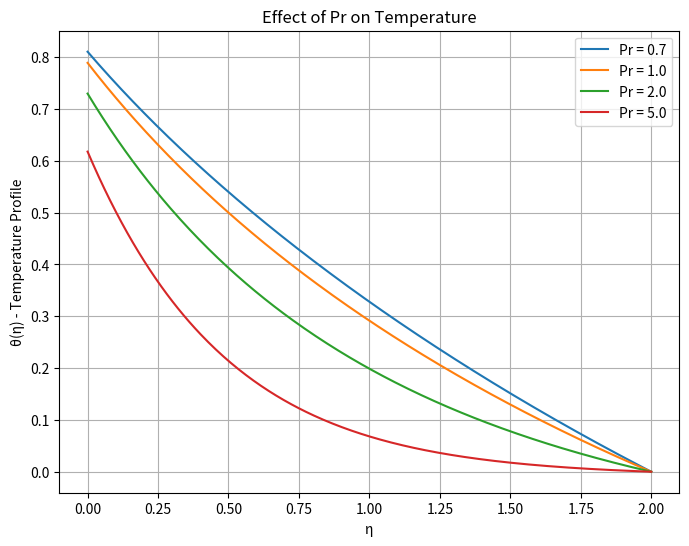

Reproduce this figure in Python.
import numpy as np
from scipy.integrate import solve_bvp
import matplotlib.pyplot as plt

# -------------------------------
# Fixed Parameters
# -------------------------------
A = 0.1
M = 0.3
K = 0.5
R = 0.2
Sc = 3.0
QH = 0.3
lam = 0.05
delta = 0.3
gamma = 0.3
S = 0.0


# -------------------------------
# System of ODEs (dependent on Pr)
# -------------------------------
def odes(eta, y, Pr):
    dy = np.zeros_like(y)

    # f equations
    dy[0] = y[1]
    dy[1] = y[2]
    dy[2] = -(y[0] * y[2] - 2 * y[1] ** 2 - A * np.exp(-eta) * (2 * y[1] + eta * y[2]) - (M + K) * y[1])

    # theta equations
    dy[3] = y[4]
    dy[4] = -(Pr * (y[0] * y[4] - y[1] * y[3]) - A * Pr * np.exp(-eta) * (4 * y[3] + eta * y[4]) + QH * Pr * np.exp(
        -eta) * y[3]) / (1 + 4 * R / 3)

    # phi equations
    dy[5] = y[6]
    dy[6] = -(Sc * (y[0] * y[6] - y[1] * y[5]) - A * Sc * np.exp(-eta) * (4 * y[5] + eta * y[6]))

    return dy


# -------------------------------
# Boundary Conditions
# -------------------------------
def bc(ya, yb):
    return np.array([
        ya[0] - S,
        ya[1] - (1 + lam * ya[2]),
        ya[3] - (1 + delta * ya[4]),
        ya[5] - (1 + gamma * ya[6]),
        yb[1],
        yb[3],
        yb[5]
    ])


# -------------------------------
# Domain & Initial Guess
# -------------------------------
eta = np.linspace(0, 2, 200)
y_init = np.zeros((7, eta.size))
y_init[0] = S
y_init[1] = 1
y_init[3] = np.exp(-eta)  # θ initial guess
y_init[5] = np.exp(-eta)  # φ initial guess

# -------------------------------
# Solve & Plot for different Pr
# -------------------------------
Pr_values = [0.7, 1.0, 2.0, 5.0]  # example Prandtl numbers
plt.figure(figsize=(8, 6))

for Pr in Pr_values:
    # Solve BVP
    sol = solve_bvp(lambda eta, y: odes(eta, y, Pr), bc, eta, y_init, max_nodes=10000)

    if sol.success:
        print(f"Pr={Pr}: BVP solved successfully ✅")
    else:
        print(f"Pr={Pr}: BVP solver failed ❌")

    eta_plot = np.linspace(0, 2, 300)
    y_sol = sol.sol(eta_plot)

    plt.plot(eta_plot, y_sol[3], label=f'Pr = {Pr}')

plt.xlabel('η')
plt.ylabel('θ(η) - Temperature Profile')
plt.title('Effect of Pr on Temperature')
plt.grid(True)
plt.legend()
plt.show()
